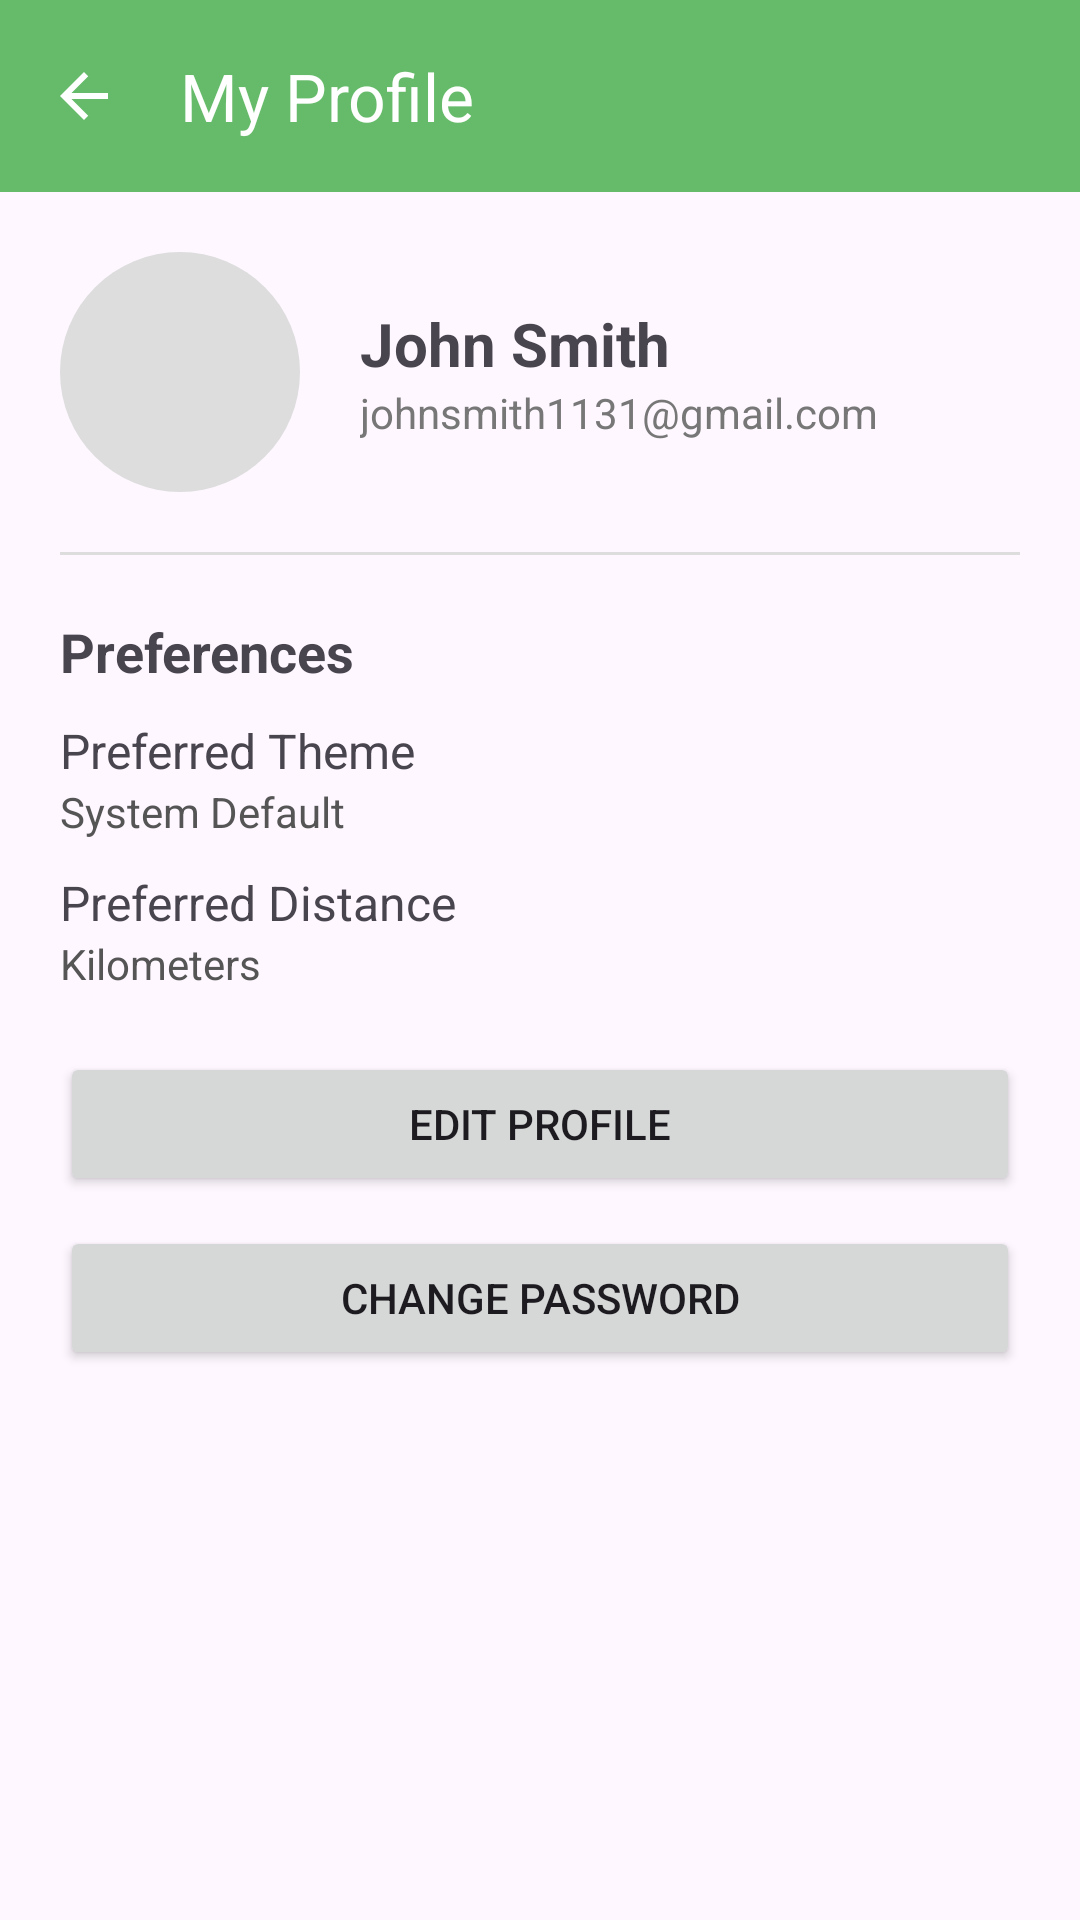

Layout XML and referenced resources for this Android screen:
<!-- AndroidManifest.xml: application theme Theme.RouteNode -->
<!-- res/layout/activity_my_profile.xml -->
<?xml version="1.0" encoding="utf-8"?>
<LinearLayout xmlns:android="http://schemas.android.com/apk/res/android"
    xmlns:app="http://schemas.android.com/apk/res-auto"
    android:layout_width="match_parent"
    android:layout_height="match_parent"
    android:orientation="vertical">

    <com.google.android.material.appbar.MaterialToolbar
        android:id="@+id/topAppBar"
        android:layout_width="match_parent"
        android:layout_height="?attr/actionBarSize"
        android:background="?attr/colorPrimary"
        app:titleTextColor="@color/white"
        app:title="My Profile"
        app:navigationIcon="@drawable/ic_arrow_back_24" />

    <ScrollView
        android:layout_width="match_parent"
        android:layout_height="0dp"
        android:layout_weight="1">

        <LinearLayout
            android:orientation="vertical"
            android:padding="20dp"
            android:layout_width="match_parent"
            android:layout_height="wrap_content">

            <LinearLayout
                android:orientation="horizontal"
                android:gravity="center_vertical"
                android:layout_width="match_parent"
                android:layout_height="wrap_content">

                <ImageView
                    android:id="@+id/profileImage"
                    android:layout_width="80dp"
                    android:layout_height="80dp"
                    android:src="@drawable/ic_profile_placeholder"
                    android:scaleType="centerCrop"
                    android:background="@drawable/circle_bg"
                    android:padding="4dp"
                    android:layout_marginEnd="20dp" />

                <LinearLayout
                    android:orientation="vertical"
                    android:layout_width="wrap_content"
                    android:layout_height="wrap_content">

                    <TextView
                        android:id="@+id/tvName"
                        android:text="John Smith"
                        android:textSize="20sp"
                        android:textStyle="bold"
                        android:layout_width="wrap_content"
                        android:layout_height="wrap_content" />

                    <TextView
                        android:id="@+id/tvEmail"
                        android:text="johnsmith1131@gmail.com"
                        android:textSize="14sp"
                        android:textColor="#777"
                        android:layout_width="wrap_content"
                        android:layout_height="wrap_content" />
                </LinearLayout>
            </LinearLayout>

            <View
                android:layout_width="match_parent"
                android:layout_height="1dp"
                android:background="#DDDDDD"
                android:layout_marginTop="20dp"
                android:layout_marginBottom="20dp" />

            <TextView
                android:text="Preferences"
                android:textStyle="bold"
                android:textSize="18sp"
                android:layout_width="wrap_content"
                android:layout_height="wrap_content" />

            <TextView
                android:text="Preferred Theme"
                android:layout_marginTop="10dp"
                android:textSize="16sp"
                android:layout_width="match_parent"
                android:layout_height="wrap_content" />

            <TextView
                android:id="@+id/tvPreferredTheme"
                android:text="System Default"
                android:textColor="#555"
                android:layout_marginBottom="10dp"
                android:layout_width="match_parent"
                android:layout_height="wrap_content" />

            <TextView
                android:text="Preferred Distance"
                android:textSize="16sp"
                android:layout_width="match_parent"
                android:layout_height="wrap_content" />

            <TextView
                android:id="@+id/tvPreferredDistance"
                android:text="Kilometers"
                android:textColor="#555"
                android:layout_marginBottom="20dp"
                android:layout_width="match_parent"
                android:layout_height="wrap_content" />

            <Button
                android:id="@+id/btnEditProfile"
                android:text="Edit Profile"
                android:layout_width="match_parent"
                android:layout_height="wrap_content"
                android:layout_marginBottom="10dp" />

            <Button
                android:id="@+id/btnChangePassword"
                android:text="Change Password"
                android:layout_width="match_parent"
                android:layout_height="wrap_content" />
        </LinearLayout>

    </ScrollView>

</LinearLayout>
<!-- resources referenced by this layout -->
<resources>
  <color name="white">#FFFFFFFF</color>
  <!-- drawable circle_bg (drawable) -->
  <?xml version="1.0" encoding="utf-8"?>
  <shape xmlns:android="http://schemas.android.com/apk/res/android"
      android:shape="oval">
  
      <solid android:color="#DDDDDD" />
  
      <size
          android:width="80dp"
          android:height="80dp" />
  
  </shape>
  <!-- drawable ic_arrow_back_24 (drawable) -->
  <?xml version="1.0" encoding="utf-8"?>
  <vector xmlns:android="http://schemas.android.com/apk/res/android"
      android:width="24dp"
      android:height="24dp"
      android:viewportWidth="24"
      android:viewportHeight="24">
  
      <path
          android:fillColor="@android:color/white"
          android:pathData="M20,11H7.83l5.59,-5.59L12,4l-8,8 8,8 1.41,-1.41L7.83,13H20v-2z" />
  
  </vector>
  <style name="Theme.RouteNode" parent="Theme.Material3.DayNight.NoActionBar">
          <item name="colorPrimary">@color/primaryColor</item>
          <item name="colorPrimaryVariant">@color/primaryColor</item>
          <item name="colorOnPrimary">@color/white</item>
      </style>
  <color name="primaryColor">#66BB6A</color>
</resources>
